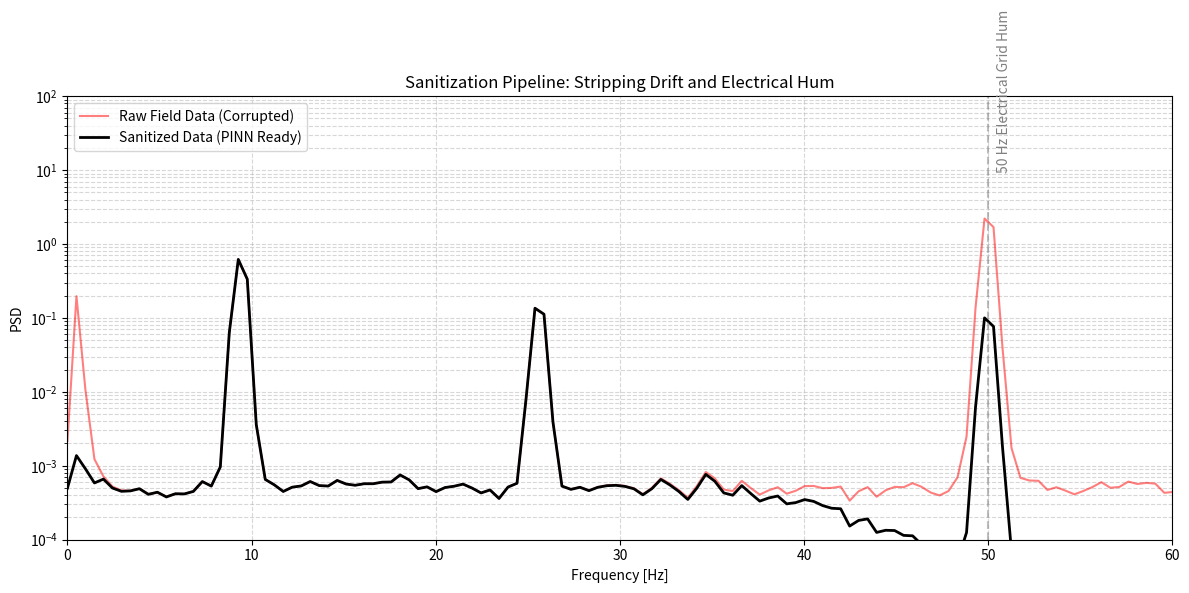

Generate this figure with matplotlib:
import numpy as np
from scipy.signal import butter, sosfiltfilt, detrend
import matplotlib.pyplot as plt
from scipy.signal import welch

def sanitize_accelerometer_data(raw_data, fs=1000.0, low_cut=0.5, high_cut=45.0, order=6):
    """
    Cleans raw field accelerometer data by removing baseline drift and electrical noise.
    Parameters:
    raw_data : numpy array (1D or 2D). If 2D, expects shape (n_sensors, n_samples)
    fs       : Sampling frequency in Hz
    low_cut  : High-pass cutoff to remove thermal/sensor drift (Hz)
    high_cut : Low-pass cutoff to remove electrical grid hum (50/60 Hz)
    order    : Filter roll-off steepness
    
    Returns:
    clean_data : The sanitized zero-phase array ready for PSD extraction
    """
    
    # Removes the slow baseline drift
    detrended_data = detrend(raw_data, type='linear', axis=-1)
    
    # Removes the noise
    # We use Second-Order Sections (sos) because standard 'b, a' polynomials become highly numerically unstable at 6th order with high sampling rates.
    nyquist = 0.5 * fs
    low = low_cut / nyquist
    high = high_cut / nyquist
    
    sos = butter(order, [low, high], btype='bandpass', output='sos')
    
    # sosfiltfilt applies the filter forward, then backward. 
    # This perfectly cancels out phase shift, keeping your time-domain peaks exactly where they belong.
    clean_data = sosfiltfilt(sos, detrended_data, axis=-1)
    
    return clean_data

# ---------------------------------------------------------
#TEST
# ---------------------------------------------------------
if __name__ == "__main__":
    #Simulate 40 seconds of Corrupted Field Data
    fs = 1000.0
    dt = 1.0 / fs
    time = np.arange(0, 40.0, dt)
    
    # The Physics: Two real structural resonances at 9.41 Hz and 25.60 Hz
    true_signal = np.sin(2 * np.pi * 9.41 * time) + 0.5 * np.sin(2 * np.pi * 25.60 * time)
    
    # The Corruption: 
    # - Massive slow thermal drift (0.05 Hz)
    # - Sharp electrical grid hum (50.0 Hz)
    # - General high-frequency sensor static (white noise)
    thermal_drift = 5.0 * np.sin(2 * np.pi * 0.05 * time) 
    electrical_hum = 2.0 * np.sin(2 * np.pi * 50.0 * time)
    static_noise = np.random.randn(len(time)) * 0.5
    
    corrupted_signal = true_signal + thermal_drift + electrical_hum + static_noise
    
    # 2. Run the Sanitization Pipeline
    clean_signal = sanitize_accelerometer_data(corrupted_signal, fs=fs)
    
    # 3. Prove it with a PSD Plot
    freqs_bad, psd_bad = welch(corrupted_signal, fs=fs, nperseg=2048)
    freqs_clean, psd_clean = welch(clean_signal, fs=fs, nperseg=2048)
    
    plt.figure(figsize=(12, 6))
    
    # Plot the raw, corrupted data
    plt.semilogy(freqs_bad, psd_bad, color='red', alpha=0.5, label='Raw Field Data (Corrupted)')
    
    # Plot the sanitized data
    plt.semilogy(freqs_clean, psd_clean, color='black', linewidth=2, label='Sanitized Data (PINN Ready)')
    
    plt.title("Sanitization Pipeline: Stripping Drift and Electrical Hum")
    plt.xlabel("Frequency [Hz]")
    plt.ylabel("PSD")
    plt.xlim(0, 60)
    plt.ylim(1e-4, 1e2)
    
    # Annotate the specific corruptions we killed
    plt.axvline(x=50.0, color='gray', linestyle='--', alpha=0.5)
    plt.text(50.5, 1e1, '50 Hz Electrical Grid Hum', color='gray', rotation=90)
    
    plt.grid(True, which="both", ls="--", alpha=0.5)
    plt.legend()
    plt.tight_layout()
    plt.show()
    
